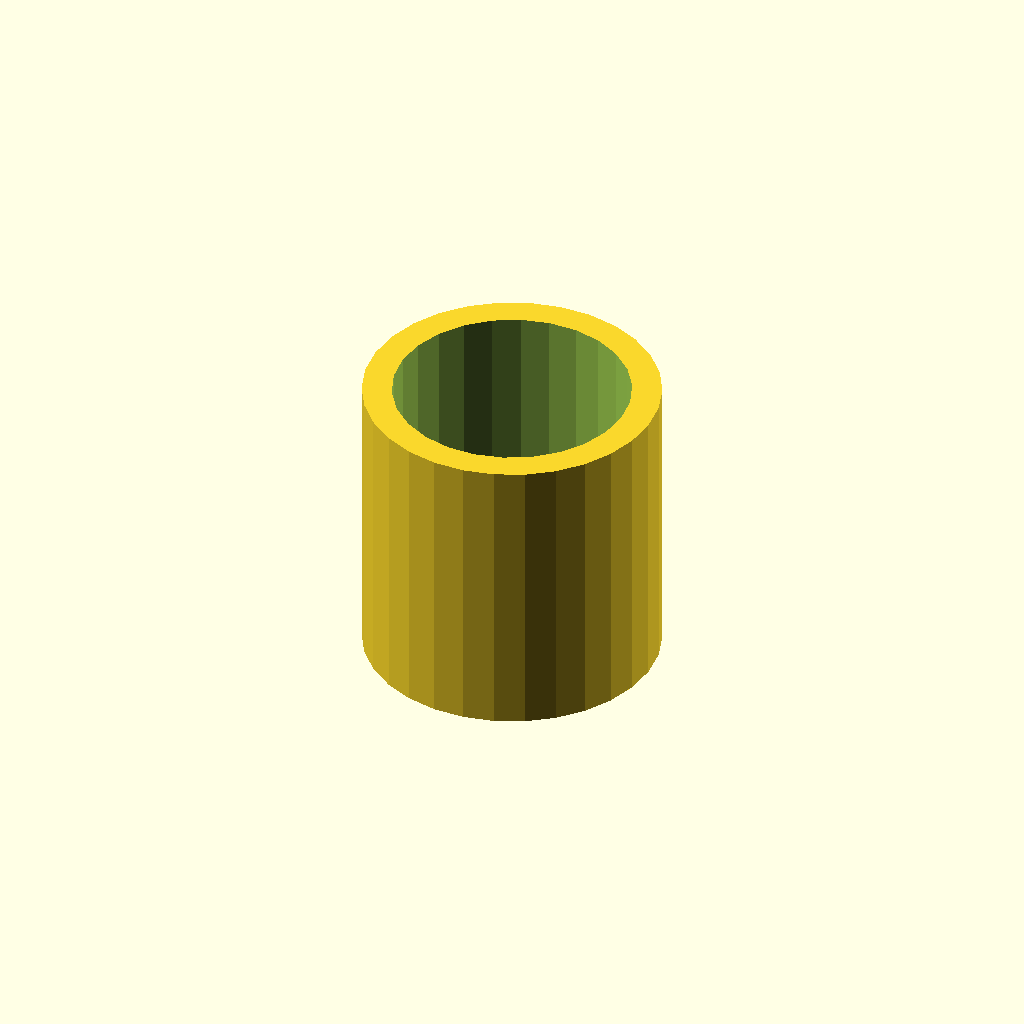
Cell 1: the model at its default parameters.
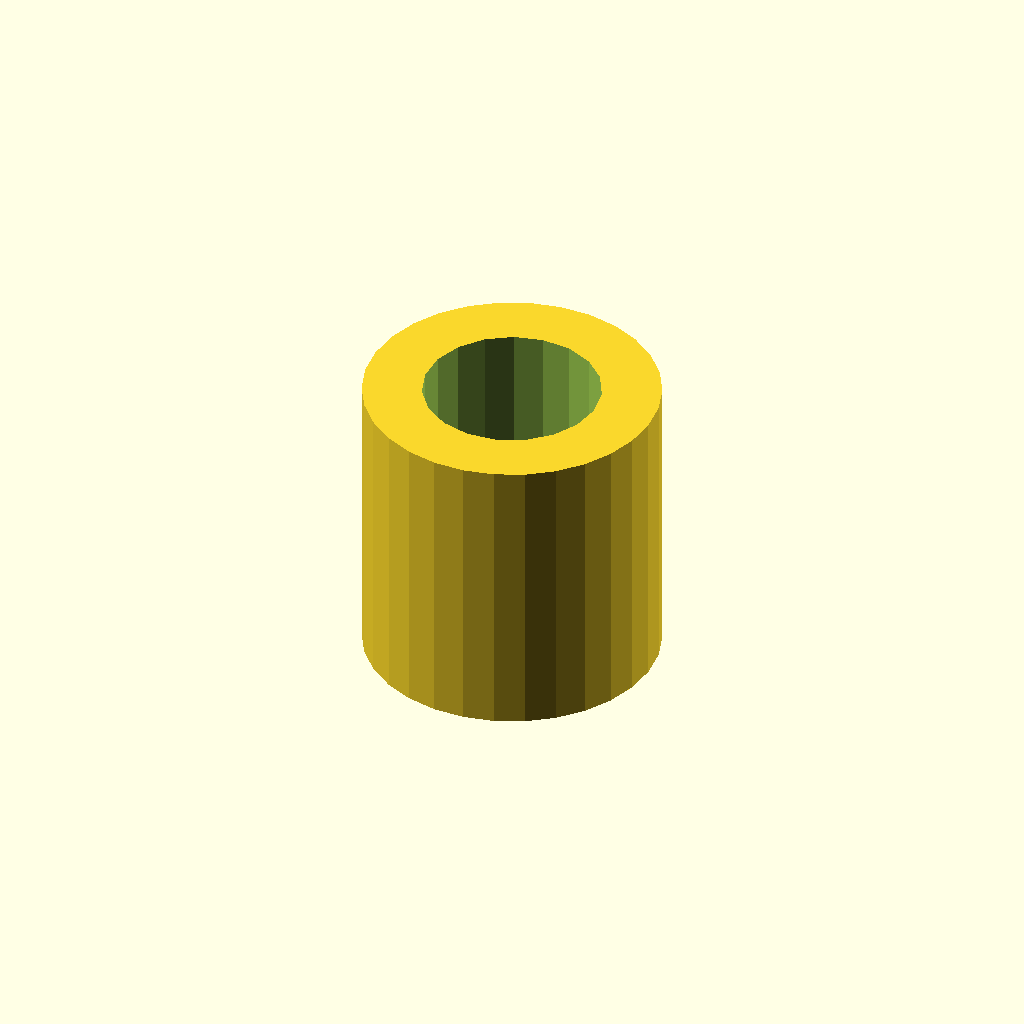
Cell 2: the same model with wall_thickness = 4.
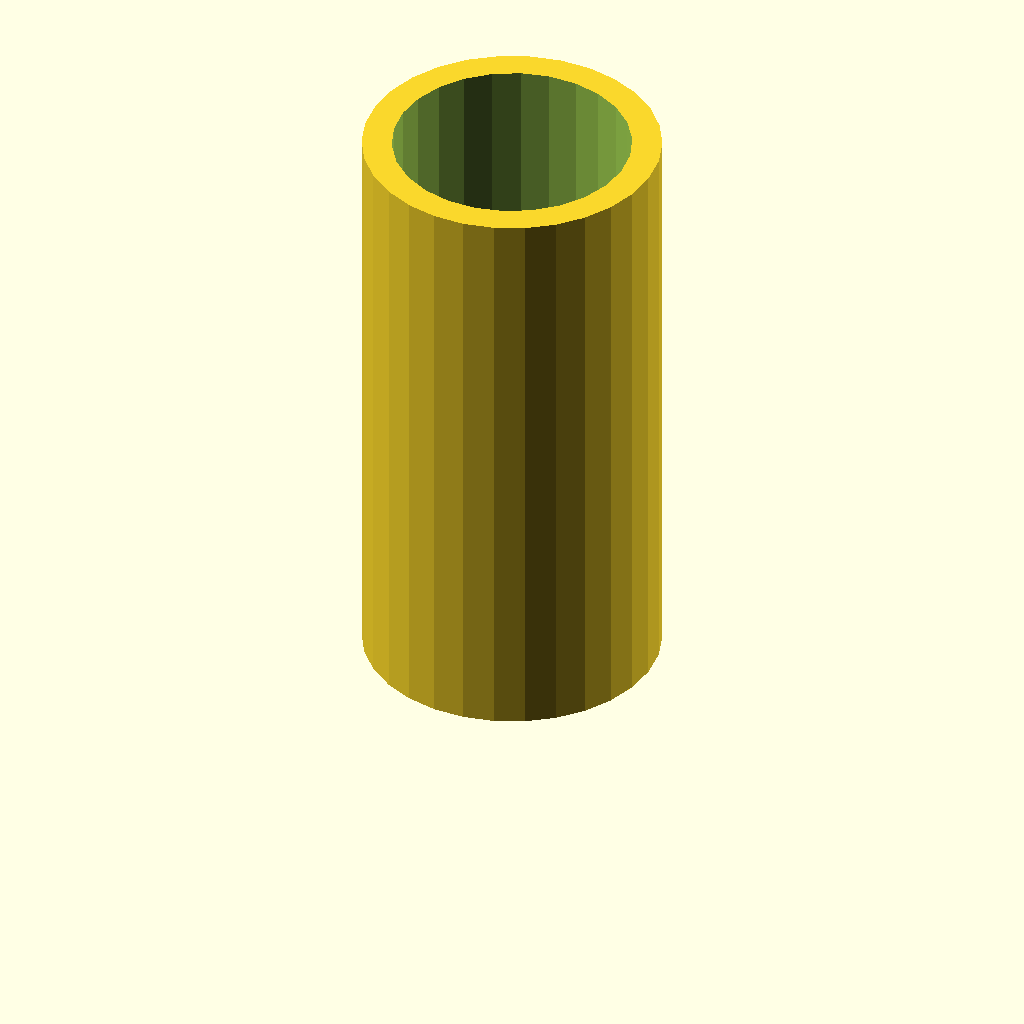
Cell 3: the same model with height = 40.
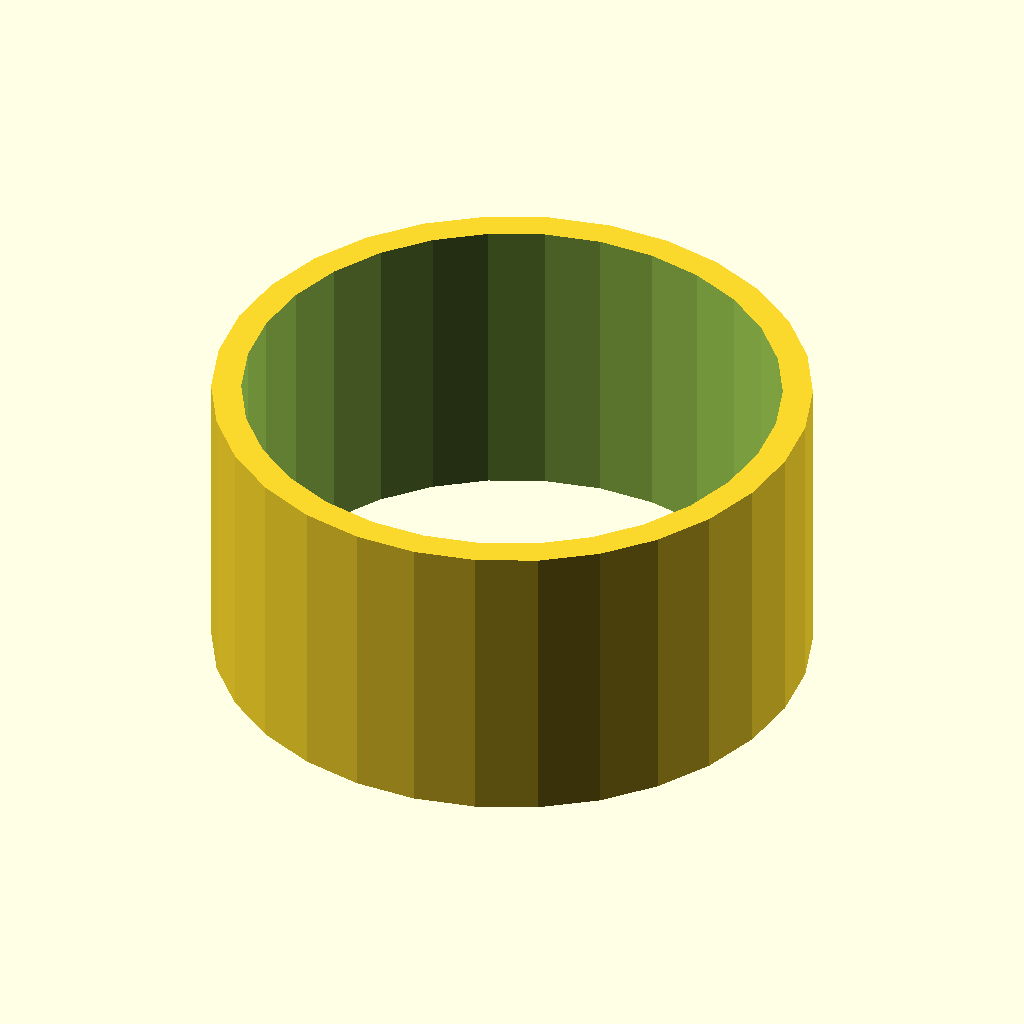
Cell 4 — radius set to 20, the other parameters unchanged.
All cells are drawn from one camera (rotation 55°, 0°, 25°, orthographic, colour scheme Cornfield), so only the parameter changes between them.
Source of the model, files/sample.scad:
// A simple hollow cylinder demo
wall_thickness = 2;  // mm
height = 20;         // mm
radius = 10;         // mm

module cylinder_shell(r, h, wall) {
    difference() {
        cylinder(r=r, h=h);
        translate([0, 0, -1])
            cylinder(r=r - wall, h=h + 2);
    }
}

cylinder_shell(radius, height, wall_thickness);
Customizer parameters (derived from the source; name, type, default, range or options):
wall_thickness: number, default 2
height: number, default 20
radius: number, default 10
